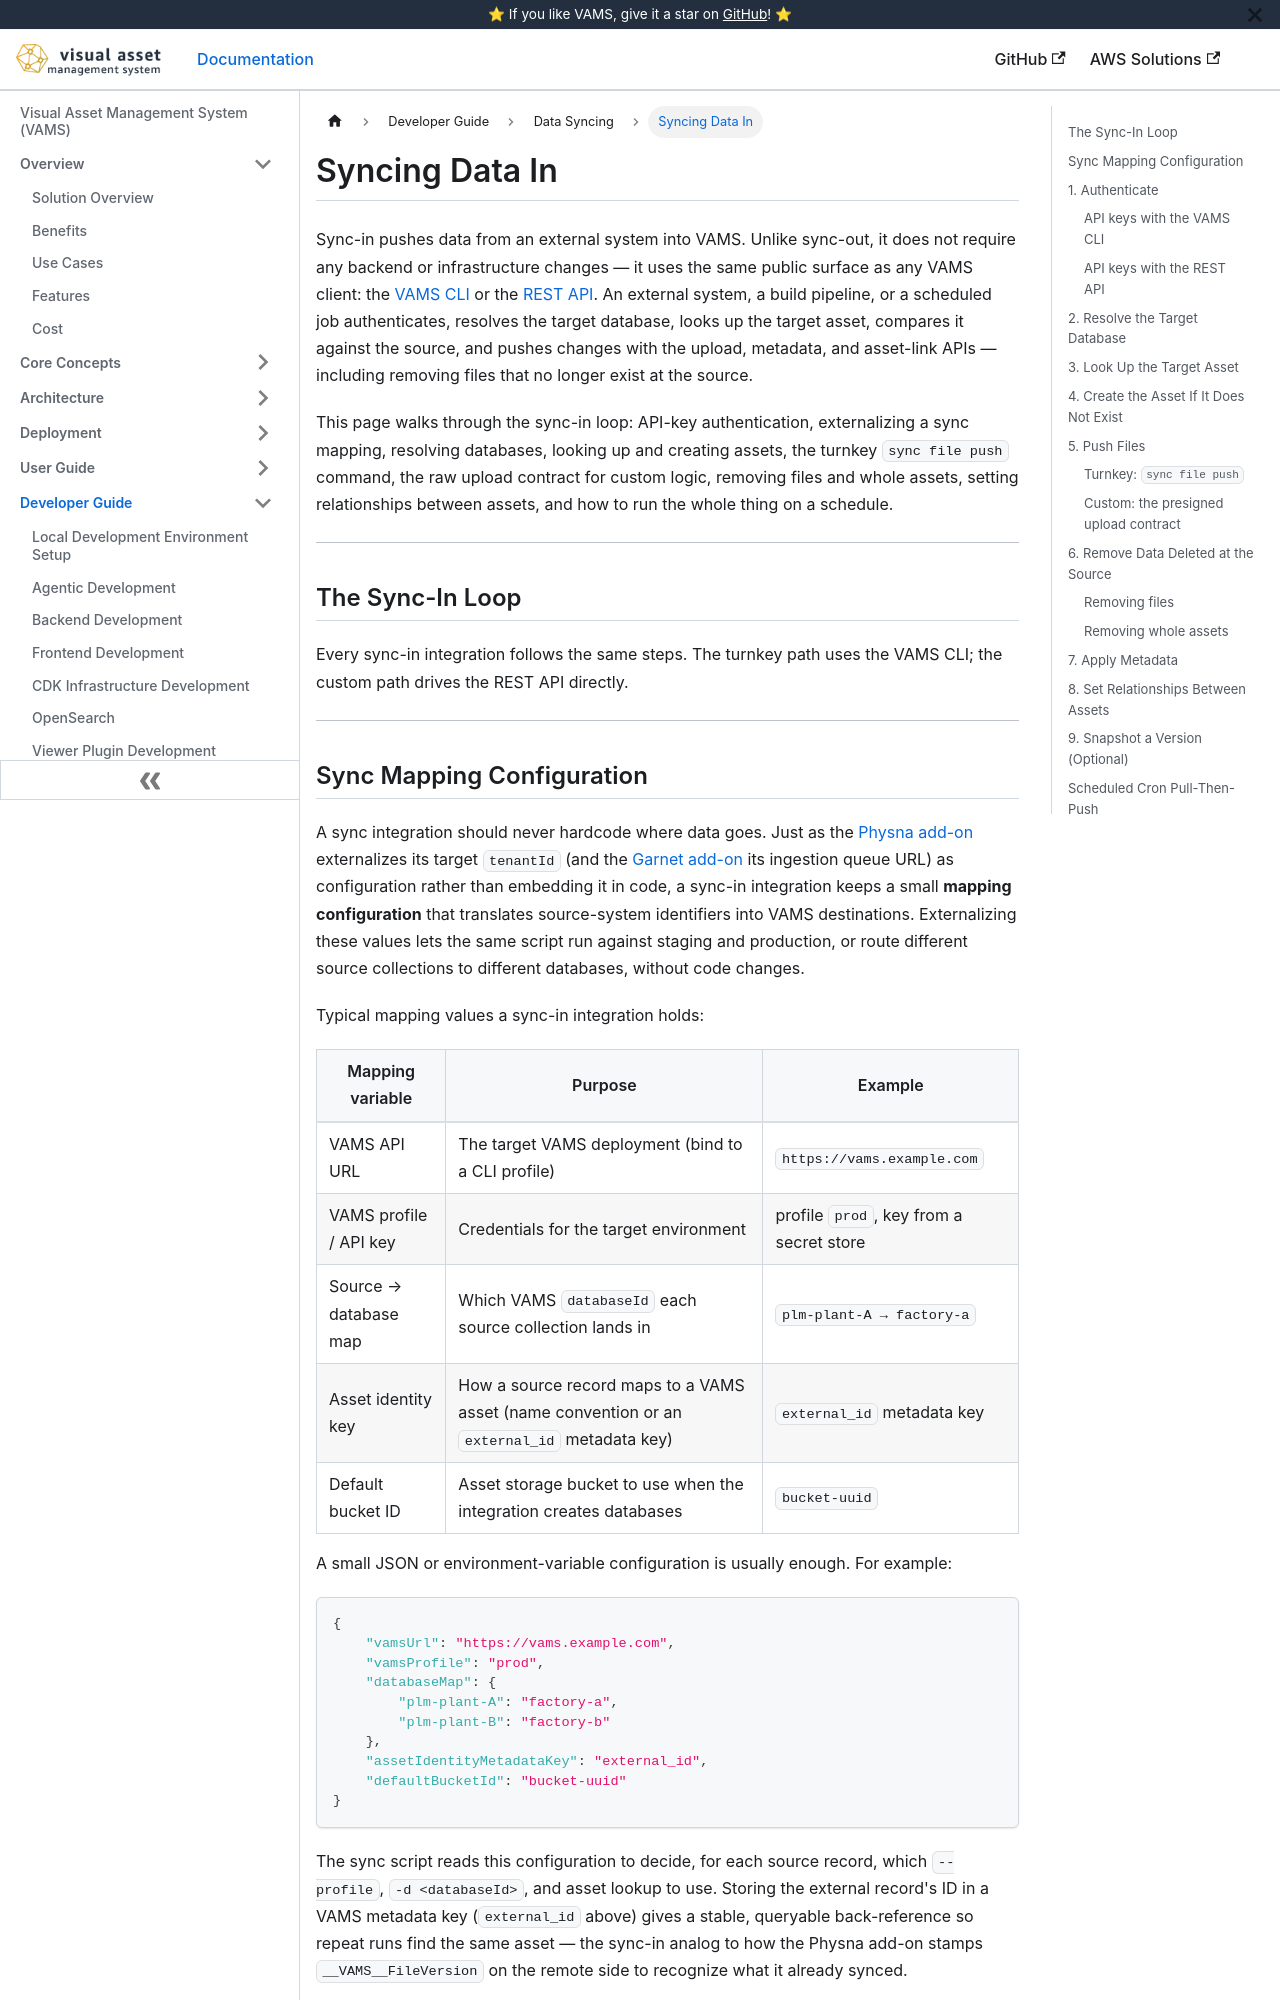

repository: awslabs/visual-asset-management-system · page: developer/data-syncing/sync-in/index.html · generator: docusaurus

# Syncing Data In

Sync-in pushes data from an external system into VAMS. Unlike sync-out, it does not
require any backend or infrastructure changes — it uses the same public surface as any
VAMS client: the [VAMS CLI](../../cli/getting-started.md) or the
[REST API](../../api/overview.md). An external system, a build pipeline, or a scheduled
job authenticates, resolves the target database, looks up the target asset, compares it
against the source, and pushes changes with the upload, metadata, and asset-link APIs —
including removing files that no longer exist at the source.

This page walks through the sync-in loop: API-key authentication, externalizing a sync
mapping, resolving databases, looking up and creating assets, the turnkey `sync file push`
command, the raw upload contract for custom logic, removing files and whole assets,
setting relationships between assets, and how to run the whole thing on a schedule.

---

## The Sync-In Loop

Every sync-in integration follows the same steps. The turnkey path uses the VAMS CLI;
the custom path drives the REST API directly.

```mermaid
sequenceDiagram
    participant Ext as External System
    participant VAMS as VAMS API
    participant S3 as Amazon S3

    Ext->>VAMS: Authenticate (VAMS API key)
    Ext->>VAMS: Resolve database (database get / list)
    Ext->>VAMS: Look up asset (search / listFiles)
    VAMS-->>Ext: assetId + existing files
    alt Asset does not exist
        Ext->>VAMS: Create asset (POST /assets)
        VAMS-->>Ext: new assetId
    end
    Ext->>Ext: Compare source vs VAMS
    Ext->>VAMS: Initialize upload (POST /uploads)
    VAMS-->>Ext: uploadId + presigned part URLs
    Ext->>S3: PUT file parts (presigned URLs)
    Ext->>VAMS: Complete upload (POST /uploads/{id}/complete)
    Ext->>VAMS: Remove data deleted at source (file or asset archive / delete)
    Ext->>VAMS: Apply metadata (metadata update)
    Ext->>VAMS: Set relationships (asset-links create)
    Ext->>VAMS: Snapshot version (createVersion, optional)
```

---
